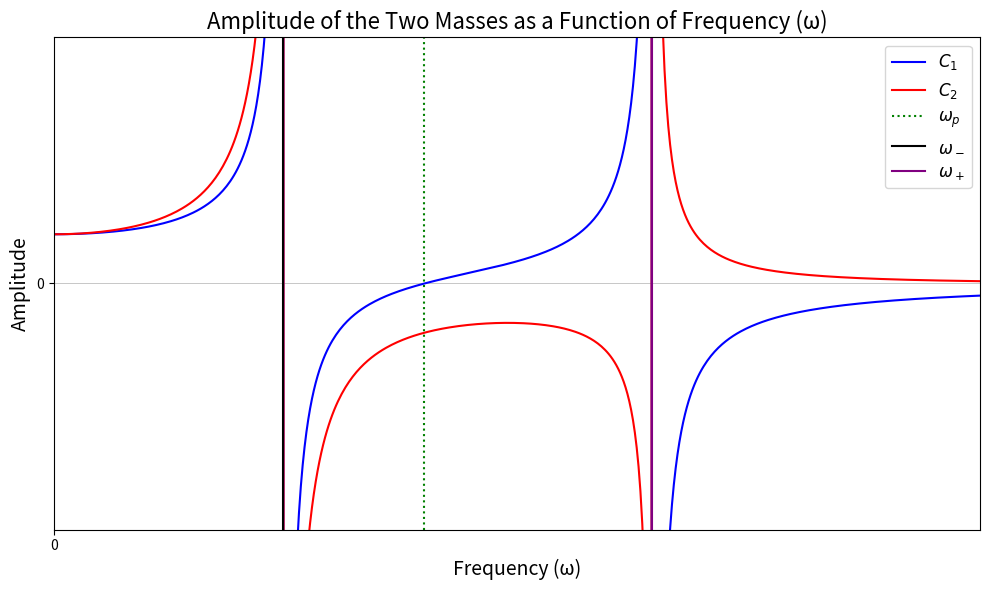

Reproduce this figure in Python.
import numpy as np
import matplotlib.pyplot as plt

# Physical parameters (example values)
k = 1.0  # spring constant
M = 1.0  # mass
l = 1.0  # length of the spring
X_0 = 1.0  # driving amplitude
g = 1.0  # constant g

# Frequency range (from 0 to 2.5 to focus more on the relevant region)
omega_vals = np.linspace(0.0, 2.5, 500)

# Calculating C1 and C2 amplitudes
def calculate_C1_C2(omega, k, M, l, X_0, g):
    # Denominators for the amplitude formulas
    denom = k * g + M * l * omega**4 - (k * l + 2 * M * g) * omega**2
    
    C1 = (k * X_0 * (g - l * omega**2)) / denom
    C2 = (k * g * X_0) / denom
    
    return C1, C2

# Get the amplitudes for each omega
C1_vals = np.zeros_like(omega_vals)
C2_vals = np.zeros_like(omega_vals)
for i, omega in enumerate(omega_vals):
    C1_vals[i], C2_vals[i] = calculate_C1_C2(omega, k, M, l, X_0, g)

# Normalize by X_0 (C/X_0)
C1_vals_normalized = C1_vals / X_0
C2_vals_normalized = C2_vals / X_0

# Pendulum-only oscillation frequency (ω = g/l)
omega_pendulum = np.sqrt(g / l)

# Plotting the results
plt.figure(figsize=(10, 6))

# Plot for C1 and C2 normalized by X_0
plt.plot(omega_vals, C1_vals_normalized, label=r"$C_1$", color='blue')
plt.plot(omega_vals, C2_vals_normalized, label=r"$C_2$", color='red')

# Marking the frequency where only the pendulum oscillates (ω = g/l)
plt.axvline(x=omega_pendulum, color='green', linestyle=':', label=r'$\omega_p$')

# Assigning x = 0.619 ω_- with black color (shifted to x = 0.619)
omega_minus = 0.619 * np.sqrt(g / l)  # Shifted to x = 0.619
plt.axvline(x=omega_minus, color='black', linestyle='-', label=r'$\omega_-$')

# Assigning x = 1.614 ω_+ with purple color
omega_plus = 1.614 * np.sqrt(g / l)  # example for omega_+ with the scaling factor
plt.axvline(x=omega_plus, color='purple', linestyle='-', label=r'$\omega_+$')

# Adding title, labels, and legend with increased font size
plt.title("Amplitude of the Two Masses as a Function of Frequency (ω)", fontsize=16)
plt.xlabel("Frequency (ω)", fontsize=14)
plt.ylabel("Amplitude", fontsize=14)
plt.legend(fontsize=12)

# Adjusting the y-axis limits to prevent zooming in too much
plt.ylim(-5, 5)  # Increased y-axis range to better show oscillations and resonance peaks

# Adjusting the x-axis limits to zoom in on the relevant region (0 to 2.5)
plt.xlim(0.0, 2.5)  # Adjusted range for better focus

# Removing all gridlines except y=0
plt.grid(axis='y', linestyle='-', linewidth=0.5)  # Only horizontal gridlines at y=0

# Removing numerical values from axes except the zero values
plt.xticks([0])  # Only show 0 on x-axis
plt.yticks([0])  # Only show 0 on y-axis

# Save the plot as a PDF
plt.tight_layout()
plt.savefig("fig_sol_3.4c.pdf")

# Show the plot
plt.show()
